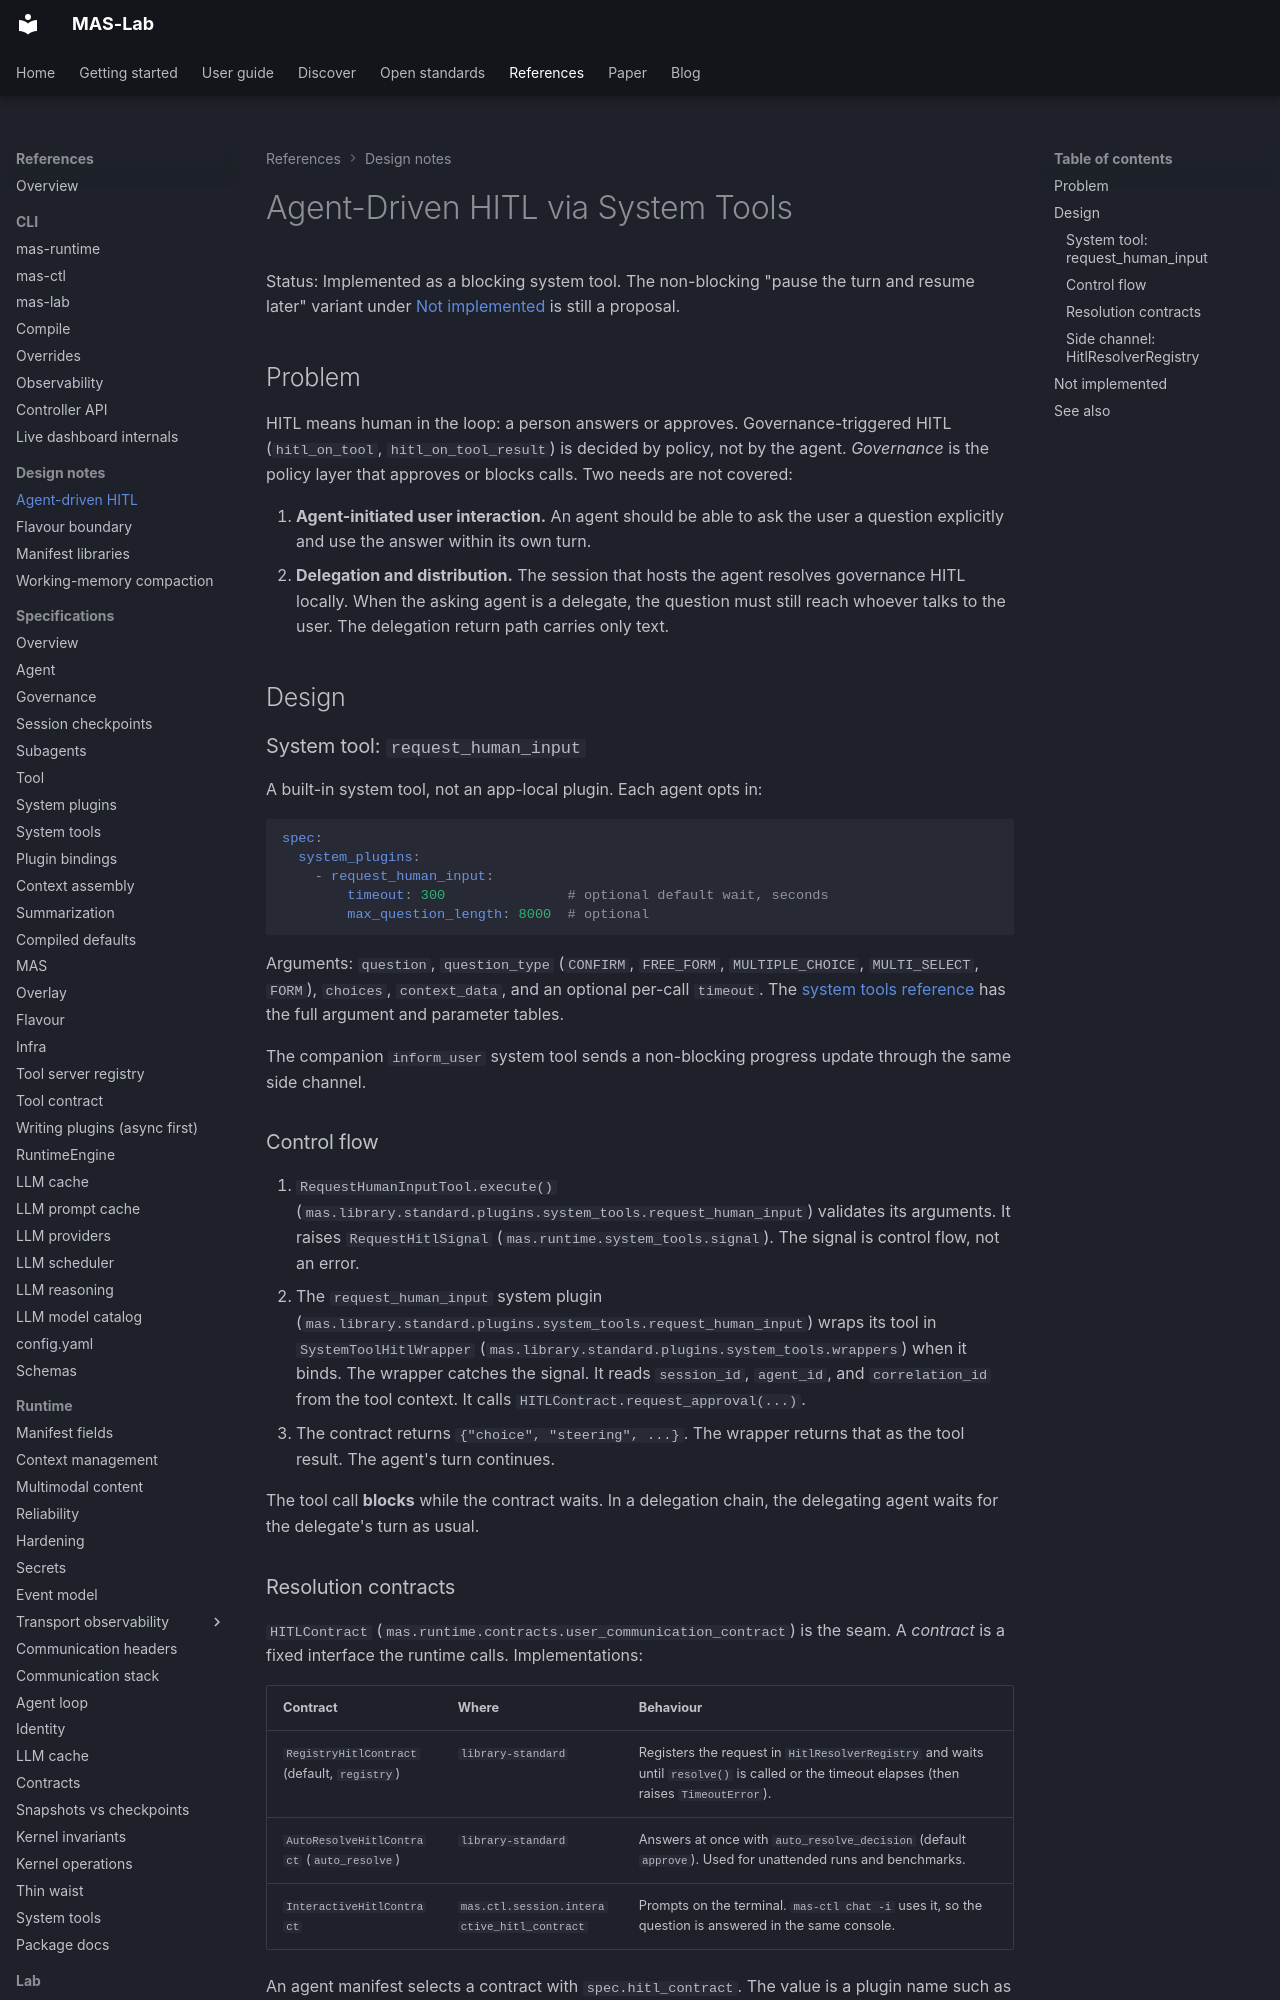

repository: ioc-project/mas-lab · page: design/agent-driven-hitl/index.html · generator: mkdocs

<!--
  Copyright (c) 2026 Cisco Systems, Inc. and its affiliates
  SPDX-License-Identifier: Apache-2.0
-->
# Agent-Driven HITL via System Tools

Status: Implemented as a blocking system tool. The non-blocking "pause the
turn and resume later" variant under [Not implemented](#not-implemented) is
still a proposal.

## Problem

HITL means human in the loop: a person answers or approves. Governance-triggered HITL (`hitl_on_tool`, `hitl_on_tool_result`) is decided by policy, not by the agent. *Governance* is the policy layer that approves or blocks calls. Two needs are not covered:

1. **Agent-initiated user interaction.** An agent should be able to ask the
   user a question explicitly and use the answer within its own turn.
2. **Delegation and distribution.** The session that hosts the agent resolves governance HITL locally. When the asking agent is a delegate, the question must still reach whoever talks to the user. The delegation return path carries only text.

## Design

### System tool: `request_human_input`

A built-in system tool, not an app-local plugin. Each agent opts in:

```yaml
spec:
  system_plugins:
    - request_human_input:
        timeout: 300               # optional default wait, seconds
        max_question_length: 8000  # optional
```

Arguments: `question`, `question_type` (`CONFIRM`, `FREE_FORM`, `MULTIPLE_CHOICE`, `MULTI_SELECT`, `FORM`), `choices`, `context_data`, and an optional per-call `timeout`. The [system tools reference](../references/system-tools.md#request_human_input) has the full argument and parameter tables.

The companion `inform_user` system tool sends a non-blocking progress update through the same side channel.

### Control flow

1. `RequestHumanInputTool.execute()` (`mas.library.standard.plugins.system_tools.request_human_input`) validates its arguments. It raises `RequestHitlSignal` (`mas.runtime.system_tools.signal`). The signal is control flow, not an error.
2. The `request_human_input` system plugin (`mas.library.standard.plugins.system_tools.request_human_input`) wraps its tool in `SystemToolHitlWrapper` (`mas.library.standard.plugins.system_tools.wrappers`) when it binds. The wrapper catches the signal. It reads `session_id`, `agent_id`, and `correlation_id` from the tool context. It calls `HITLContract.request_approval(...)`.
3. The contract returns `{"choice", "steering", ...}`. The wrapper returns that as the tool result. The agent's turn continues.

The tool call **blocks** while the contract waits. In a delegation chain, the delegating agent waits for the delegate's turn as usual.
